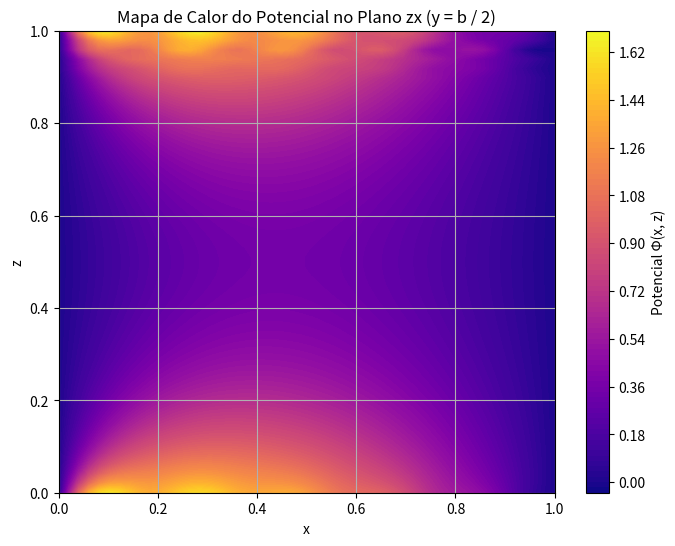
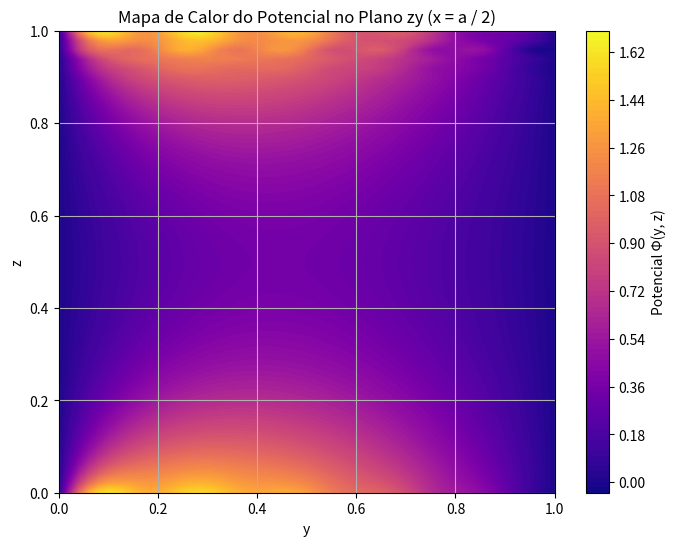
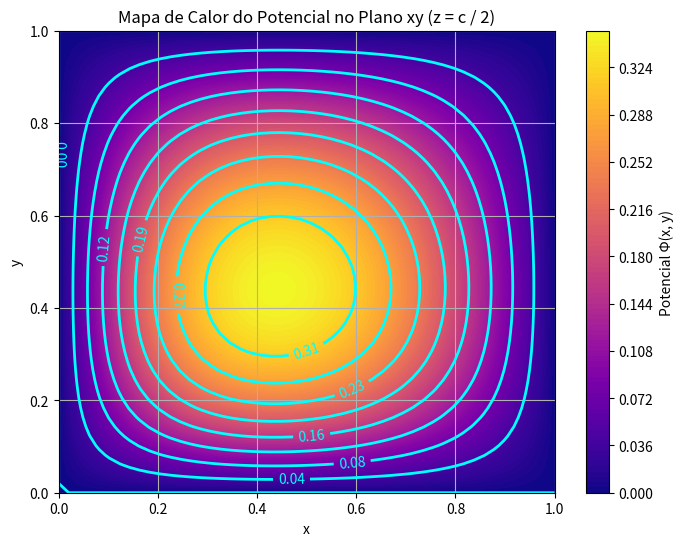

Recreate these plots in Python, in order.
#!/usr/bin/env python
# coding: utf-8

# In[1]:


import numpy as np
import matplotlib.pyplot as plt

# Definir constantes
U = 1
U_prime = 1
a = 1
b = 1
c = 1
N = 10  # Número de termos na soma

# Definir a função potencial
def potential(x, y, z):
    result = 0
    for n in range(1, N + 1):
        for m in range(1, N + 1):
            k = np.sqrt((n * np.pi / a)**2 + (m * np.pi / b)**2)
            term1 = (16 * U_prime * np.cosh(k * z)) / ((2 * n - 1) * (2 * m - 1) * np.pi**2)
            term2 = (16 * (U - U_prime * np.cosh(k * c)) * np.sinh(k * z)) / ((2 * n - 1) * (2 * m - 1) * np.pi**2 * np.sinh(k * c))
            result += np.sin(n * np.pi * x / a) * np.sin(m * np.pi * y / b) * (term1 + term2)
    return result

# Grid de pontos dentro do paralelepípedo
x = np.linspace(0, a, 50)
z = np.linspace(0, c, 50)
X, Z = np.meshgrid(x, z)
Y = b / 2  # Fixar y em b/2

# Calcular o potencial
Phi_values = np.vectorize(potential)(X, Y, Z)

# Plotar o mapa de calor no plano zx
plt.figure(figsize=(8, 6))
plt.contourf(X, Z, Phi_values, cmap='plasma', levels=100)
plt.colorbar(label='Potencial Φ(x, z)')
plt.xlabel('x')
plt.ylabel('z')
plt.title('Mapa de Calor do Potencial no Plano zx (y = b / 2)')
plt.grid(True)
plt.show()


# In[4]:


import numpy as np
import matplotlib.pyplot as plt

# Definir constantes
U = 1
U_prime = 1
a = 1
b = 1
c = 1
N = 10  # Número de termos na soma

# Definir a função potencial
def potential(x, y, z):
    result = 0
    for n in range(1, N + 1):
        for m in range(1, N + 1):
            k = np.sqrt((n * np.pi / a)**2 + (m * np.pi / b)**2)
            term1 = (16 * U_prime * np.cosh(k * z)) / ((2 * n - 1) * (2 * m - 1) * np.pi**2)
            term2 = (16 * (U - U_prime * np.cosh(k * c)) * np.sinh(k * z)) / ((2 * n - 1) * (2 * m - 1) * np.pi**2 * np.sinh(k * c))
            result += np.sin(n * np.pi * x / a) * np.sin(m * np.pi * y / b) * (term1 + term2)
    return result

# Grid de pontos dentro do paralelepípedo
y = np.linspace(0, b, 50)
z = np.linspace(0, c, 50)
Y, Z = np.meshgrid(y, z)
X = a / 2  # Fixar x em a/2

# Calcular o potencial
Phi_values = np.vectorize(potential)(X, Y, Z)

# Plotar o mapa de calor no plano zy
plt.figure(figsize=(8, 6))
plt.contourf(Y, Z, Phi_values, cmap='plasma', levels=100)
plt.colorbar(label='Potencial Φ(y, z)')
plt.xlabel('y')
plt.ylabel('z')
plt.title('Mapa de Calor do Potencial no Plano zy (x = a / 2)')
plt.grid(True)
plt.show()


# In[1]:


import numpy as np
import matplotlib.pyplot as plt

# Definir constantes
U = 1
U_prime = 1
a = 1
b = 1
c = 1
N = 10  # Número de termos na soma

# Definir a função potencial
def potential(x, y, z):
    result = 0
    for n in range(1, N + 1):
        for m in range(1, N + 1):
            k = np.sqrt((n * np.pi / a)**2 + (m * np.pi / b)**2)
            term1 = (16 * U_prime * np.cosh(k * z)) / ((2 * n - 1) * (2 * m - 1) * np.pi**2)
            term2 = (16 * (U - U_prime * np.cosh(k * c)) * np.sinh(k * z)) / ((2 * n - 1) * (2 * m - 1) * np.pi**2 * np.sinh(k * c))
            result += np.sin(n * np.pi * x / a) * np.sin(m * np.pi * y / b) * (term1 + term2)
    return result

# Grid de pontos dentro do paralelepípedo
x = np.linspace(0, a, 50)
y = np.linspace(0, b, 50)
X, Y = np.meshgrid(x, y)
Z = c / 2  # Fixar z em c/2

# Calcular o potencial
Phi_values = np.vectorize(potential)(X, Y, Z)

# Plotar o mapa de calor no plano xy
plt.figure(figsize=(8, 6))
plt.contourf(X, Y, Phi_values, cmap='plasma', levels=100)
plt.colorbar(label='Potencial Φ(x, y)')

# Adicionar as linhas de equipotenciais
contour_lines = plt.contour(X, Y, Phi_values, colors='cyan', linewidths=2, levels=np.linspace(np.min(Phi_values), np.max(Phi_values), 10))

# Adicionar rótulos às linhas de equipotenciais
plt.clabel(contour_lines, inline=True, fontsize=10, fmt='%.2f', colors='cyan')

plt.xlabel('x')
plt.ylabel('y')
plt.title('Mapa de Calor do Potencial no Plano xy (z = c / 2)')
plt.grid(True)
plt.show()


# In[ ]:




